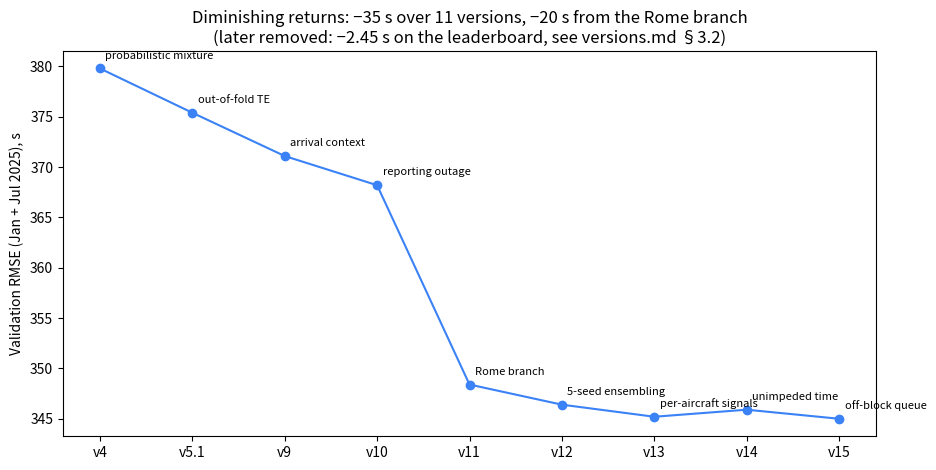
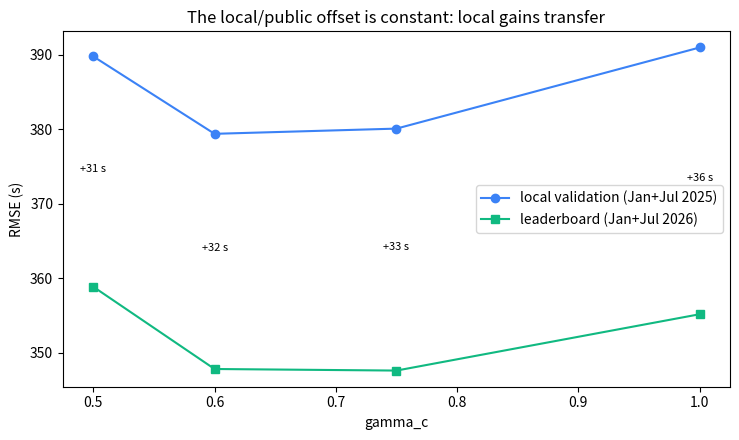

Generate these figures, in order, with matplotlib:
import numpy as np
import matplotlib.pyplot as plt

versions = ["v4", "v5.1", "v9", "v10", "v11", "v12", "v13", "v14", "v15"]
local =    [379.8, 375.4, 371.1, 368.2, 348.4, 346.4, 345.2, 345.9, 345.0]
labels = ["probabilistic mixture", "out-of-fold TE", "arrival context",
          "reporting outage", "Rome branch", "5-seed ensembling",
          "per-aircraft signals", "unimpeded time", "off-block queue"]

fig, ax = plt.subplots(figsize=(9.5, 4.8))
ax.plot(versions, local, marker="o", color="#3B82F6")
for x, y, l in zip(versions, local, labels):
    ax.annotate(l, (x, y), textcoords="offset points", xytext=(4, 7), fontsize=8)
ax.set_ylabel("Validation RMSE (Jan + Jul 2025), s")
ax.set_title("Diminishing returns: −35 s over 11 versions, −20 s from the Rome branch\n"
             "(later removed: −2.45 s on the leaderboard, see versions.md §3.2)")
plt.tight_layout(); plt.show()

gammas = [0.5, 0.6, 0.75, 1.0]
loc =    [389.8, 379.4, 380.1, 391.0]
pub =    [358.85, 347.80, 347.59, 355.16]

fig, ax = plt.subplots(figsize=(7.5, 4.5))
ax.plot(gammas, loc, marker="o", label="local validation (Jan+Jul 2025)", color="#3B82F6")
ax.plot(gammas, pub, marker="s", label="leaderboard (Jan+Jul 2026)", color="#10B981")
for g, a, b in zip(gammas, loc, pub):
    ax.annotate(f"{a - b:+.0f} s", (g, (a + b) / 2), fontsize=8, ha="center")
ax.set_xlabel("gamma_c"); ax.set_ylabel("RMSE (s)")
ax.set_title("The local/public offset is constant: local gains transfer")
ax.legend()
plt.tight_layout(); plt.show()
